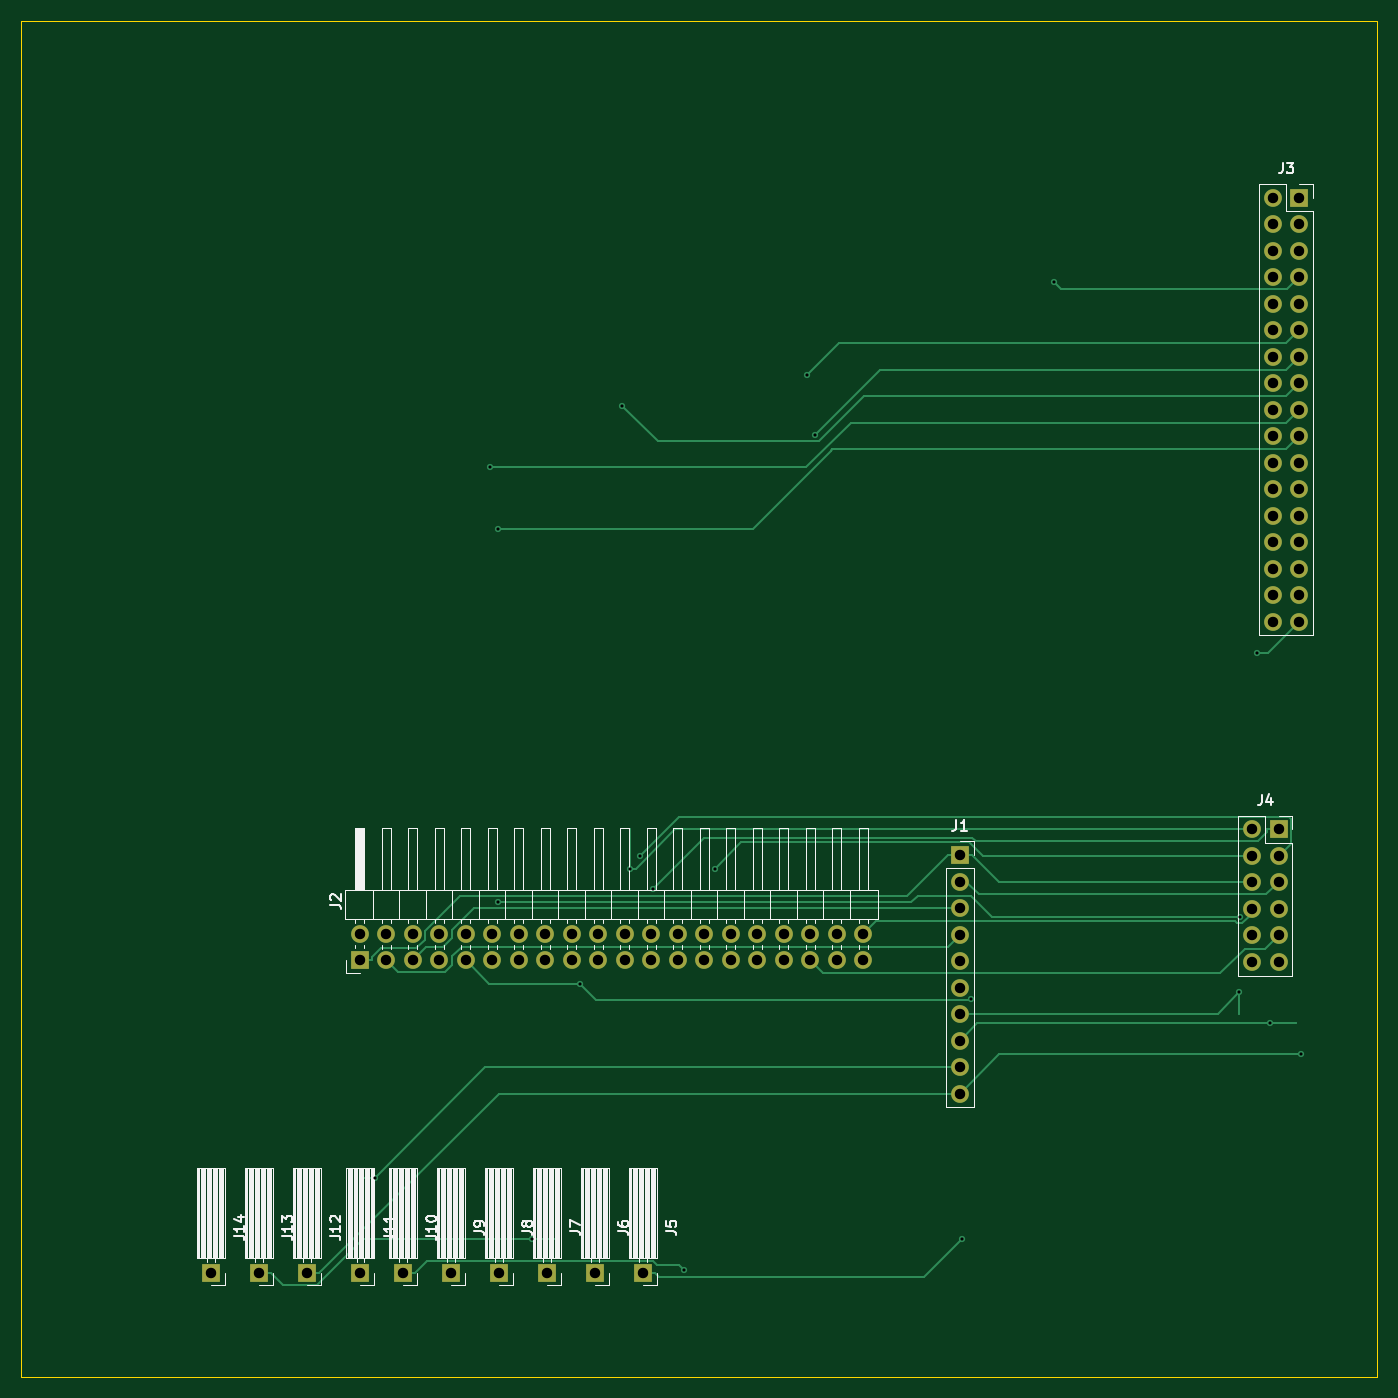
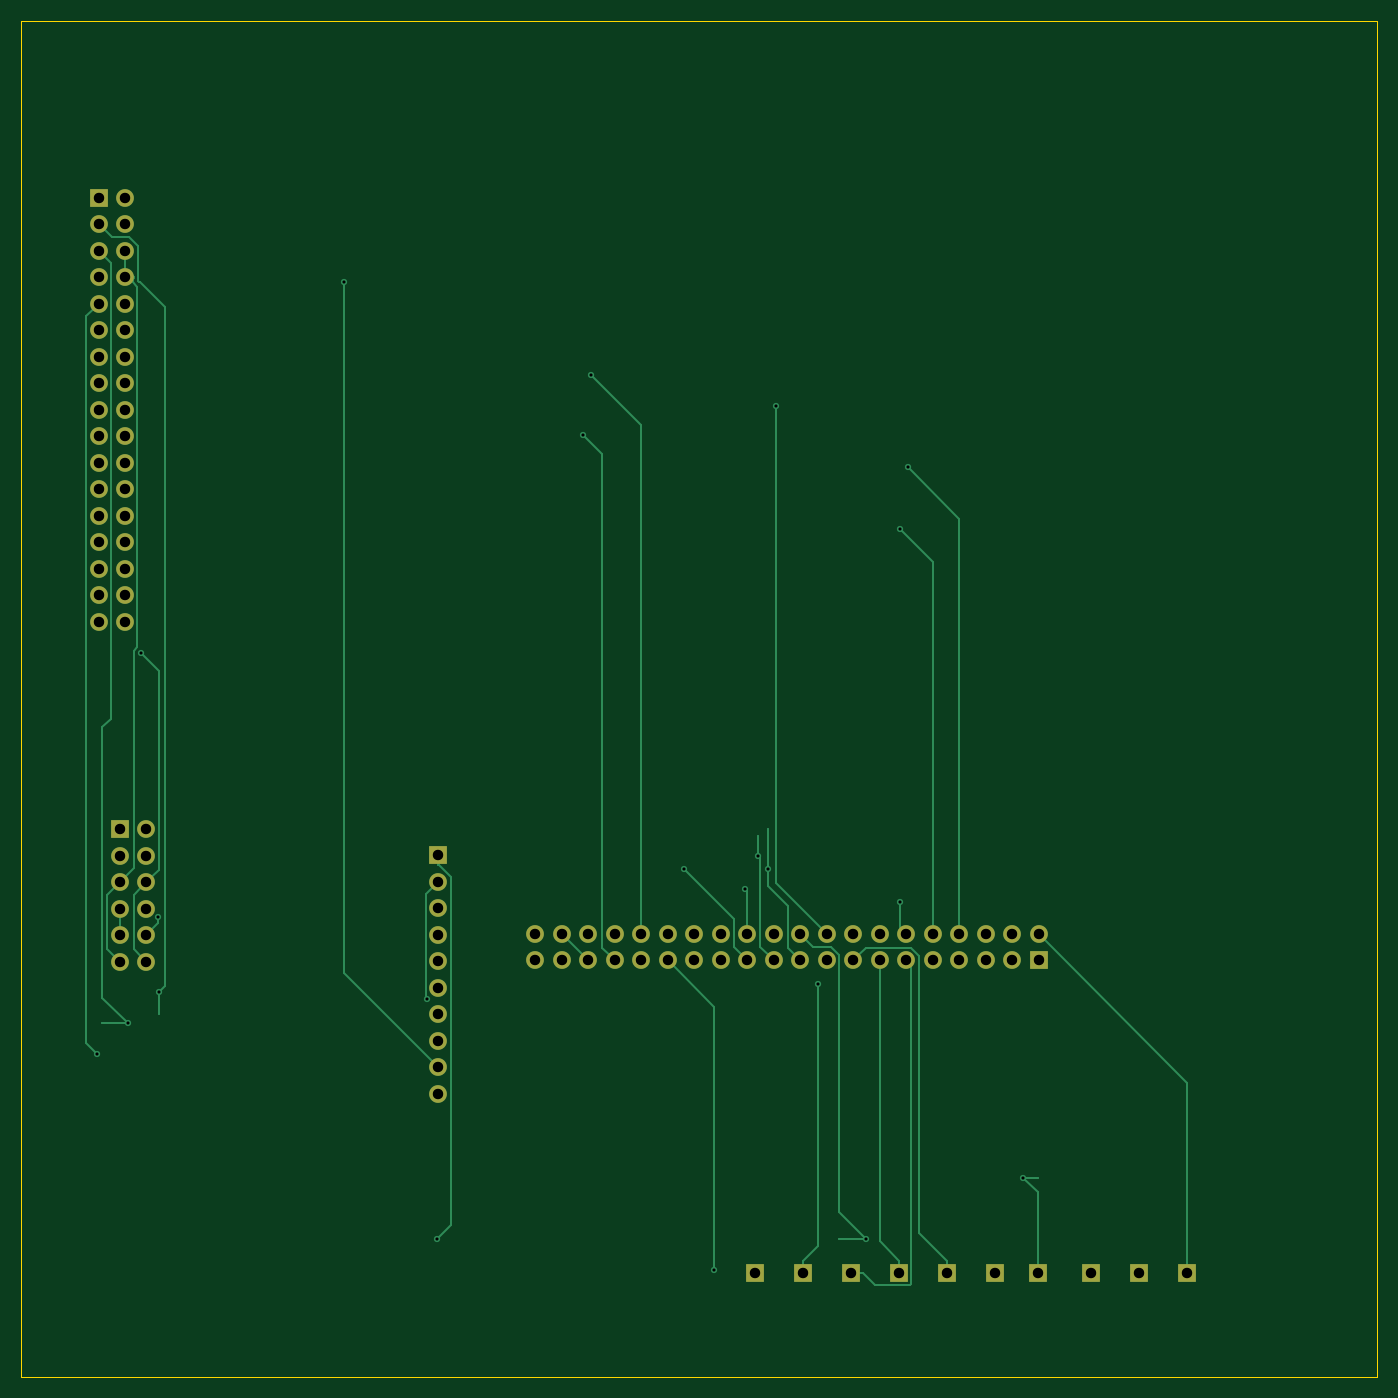
Circuit board: 11 layer files. Board 130.0 x 130.0 mm.
- bottom_copper: Test-B_Cu.gbr (16527 bytes)
- bottom_mask: Test-B_Mask.gbr (3469 bytes)
- paste: Test-B_Paste.gbr (447 bytes)
- bottom_silk: Test-B_Silkscreen.gbr (448 bytes)
- outline: Test-Edge_Cuts.gbr (601 bytes)
- top_copper: Test-F_Cu.gbr (17389 bytes)
- top_mask: Test-F_Mask.gbr (3469 bytes)
- paste: Test-F_Paste.gbr (447 bytes)
- top_silk: Test-F_Silkscreen.gbr (38545 bytes)
- drill: Test-NPTH.drl (269 bytes)
- drill: Test-PTH.drl (2283 bytes)

=== bottom_copper: Test-B_Cu.gbr (16527 bytes, source omitted) ===
=== bottom_mask: Test-B_Mask.gbr ===
%TF.GenerationSoftware,KiCad,Pcbnew,9.0.7*%
%TF.CreationDate,2026-03-02T17:41:12+01:00*%
%TF.ProjectId,Test,54657374-2e6b-4696-9361-645f70636258,rev?*%
%TF.SameCoordinates,Original*%
%TF.FileFunction,Soldermask,Bot*%
%TF.FilePolarity,Negative*%
%FSLAX46Y46*%
G04 Gerber Fmt 4.6, Leading zero omitted, Abs format (unit mm)*
G04 Created by KiCad (PCBNEW 9.0.7) date 2026-03-02 17:41:12*
%MOMM*%
%LPD*%
G01*
G04 APERTURE LIST*
%ADD10R,1.700000X1.700000*%
%ADD11C,1.700000*%
G04 APERTURE END LIST*
D10*
%TO.C,J1*%
X120000000Y-119920000D03*
D11*
X120000000Y-122460000D03*
X120000000Y-125000000D03*
X120000000Y-127540000D03*
X120000000Y-130080000D03*
X120000000Y-132620000D03*
X120000000Y-135160000D03*
X120000000Y-137700000D03*
X120000000Y-140240000D03*
X120000000Y-142780000D03*
%TD*%
D10*
%TO.C,J11*%
X62530000Y-160000000D03*
%TD*%
%TO.C,J2*%
X62460000Y-130000000D03*
D11*
X62460000Y-127460000D03*
X65000000Y-130000000D03*
X65000000Y-127460000D03*
X67540000Y-130000000D03*
X67540000Y-127460000D03*
X70080000Y-130000000D03*
X70080000Y-127460000D03*
X72620000Y-130000000D03*
X72620000Y-127460000D03*
X75160000Y-130000000D03*
X75160000Y-127460000D03*
X77700000Y-130000000D03*
X77700000Y-127460000D03*
X80240000Y-130000000D03*
X80240000Y-127460000D03*
X82780000Y-130000000D03*
X82780000Y-127460000D03*
X85320000Y-130000000D03*
X85320000Y-127460000D03*
X87860000Y-130000000D03*
X87860000Y-127460000D03*
X90400000Y-130000000D03*
X90400000Y-127460000D03*
X92940000Y-130000000D03*
X92940000Y-127460000D03*
X95480000Y-130000000D03*
X95480000Y-127460000D03*
X98020000Y-130000000D03*
X98020000Y-127460000D03*
X100560000Y-130000000D03*
X100560000Y-127460000D03*
X103100000Y-130000000D03*
X103100000Y-127460000D03*
X105640000Y-130000000D03*
X105640000Y-127460000D03*
X108180000Y-130000000D03*
X108180000Y-127460000D03*
X110720000Y-130000000D03*
X110720000Y-127460000D03*
%TD*%
D10*
%TO.C,J3*%
X152540000Y-56900000D03*
D11*
X150000000Y-56900000D03*
X152540000Y-59440000D03*
X150000000Y-59440000D03*
X152540000Y-61980000D03*
X150000000Y-61980000D03*
X152540000Y-64520000D03*
X150000000Y-64520000D03*
X152540000Y-67060000D03*
X150000000Y-67060000D03*
X152540000Y-69600000D03*
X150000000Y-69600000D03*
X152540000Y-72140000D03*
X150000000Y-72140000D03*
X152540000Y-74680000D03*
X150000000Y-74680000D03*
X152540000Y-77220000D03*
X150000000Y-77220000D03*
X152540000Y-79760000D03*
X150000000Y-79760000D03*
X152540000Y-82300000D03*
X150000000Y-82300000D03*
X152540000Y-84840000D03*
X150000000Y-84840000D03*
X152540000Y-87380000D03*
X150000000Y-87380000D03*
X152540000Y-89920000D03*
X150000000Y-89920000D03*
X152540000Y-92460000D03*
X150000000Y-92460000D03*
X152540000Y-95000000D03*
X150000000Y-95000000D03*
X152540000Y-97540000D03*
X150000000Y-97540000D03*
%TD*%
D10*
%TO.C,J12*%
X57400000Y-160000000D03*
%TD*%
%TO.C,J6*%
X85000000Y-160000000D03*
%TD*%
%TO.C,J13*%
X52800000Y-160000000D03*
%TD*%
%TO.C,J7*%
X80400000Y-160000000D03*
%TD*%
%TO.C,J10*%
X66600000Y-160000000D03*
%TD*%
%TO.C,J9*%
X71200000Y-160000000D03*
%TD*%
%TO.C,J14*%
X48200000Y-160000000D03*
%TD*%
%TO.C,J4*%
X150540000Y-117460000D03*
D11*
X148000000Y-117460000D03*
X150540000Y-120000000D03*
X148000000Y-120000000D03*
X150540000Y-122540000D03*
X148000000Y-122540000D03*
X150540000Y-125080000D03*
X148000000Y-125080000D03*
X150540000Y-127620000D03*
X148000000Y-127620000D03*
X150540000Y-130160000D03*
X148000000Y-130160000D03*
%TD*%
D10*
%TO.C,J5*%
X89600000Y-160000000D03*
%TD*%
%TO.C,J8*%
X75800000Y-160000000D03*
%TD*%
M02*

=== paste: Test-B_Paste.gbr ===
%TF.GenerationSoftware,KiCad,Pcbnew,9.0.7*%
%TF.CreationDate,2026-03-02T17:41:12+01:00*%
%TF.ProjectId,Test,54657374-2e6b-4696-9361-645f70636258,rev?*%
%TF.SameCoordinates,Original*%
%TF.FileFunction,Paste,Bot*%
%TF.FilePolarity,Positive*%
%FSLAX46Y46*%
G04 Gerber Fmt 4.6, Leading zero omitted, Abs format (unit mm)*
G04 Created by KiCad (PCBNEW 9.0.7) date 2026-03-02 17:41:12*
%MOMM*%
%LPD*%
G01*
G04 APERTURE LIST*
G04 APERTURE END LIST*
M02*

=== bottom_silk: Test-B_Silkscreen.gbr ===
%TF.GenerationSoftware,KiCad,Pcbnew,9.0.7*%
%TF.CreationDate,2026-03-02T17:41:12+01:00*%
%TF.ProjectId,Test,54657374-2e6b-4696-9361-645f70636258,rev?*%
%TF.SameCoordinates,Original*%
%TF.FileFunction,Legend,Bot*%
%TF.FilePolarity,Positive*%
%FSLAX46Y46*%
G04 Gerber Fmt 4.6, Leading zero omitted, Abs format (unit mm)*
G04 Created by KiCad (PCBNEW 9.0.7) date 2026-03-02 17:41:12*
%MOMM*%
%LPD*%
G01*
G04 APERTURE LIST*
G04 APERTURE END LIST*
M02*

=== outline: Test-Edge_Cuts.gbr ===
%TF.GenerationSoftware,KiCad,Pcbnew,9.0.7*%
%TF.CreationDate,2026-03-02T17:41:12+01:00*%
%TF.ProjectId,Test,54657374-2e6b-4696-9361-645f70636258,rev?*%
%TF.SameCoordinates,Original*%
%TF.FileFunction,Profile,NP*%
%FSLAX46Y46*%
G04 Gerber Fmt 4.6, Leading zero omitted, Abs format (unit mm)*
G04 Created by KiCad (PCBNEW 9.0.7) date 2026-03-02 17:41:12*
%MOMM*%
%LPD*%
G01*
G04 APERTURE LIST*
%TA.AperFunction,Profile*%
%ADD10C,0.050000*%
%TD*%
G04 APERTURE END LIST*
D10*
X30000000Y-39960000D02*
X160000000Y-39960000D01*
X160000000Y-169960000D01*
X30000000Y-169960000D01*
X30000000Y-39960000D01*
M02*

=== top_copper: Test-F_Cu.gbr (17389 bytes, source omitted) ===
=== top_mask: Test-F_Mask.gbr ===
%TF.GenerationSoftware,KiCad,Pcbnew,9.0.7*%
%TF.CreationDate,2026-03-02T17:41:12+01:00*%
%TF.ProjectId,Test,54657374-2e6b-4696-9361-645f70636258,rev?*%
%TF.SameCoordinates,Original*%
%TF.FileFunction,Soldermask,Top*%
%TF.FilePolarity,Negative*%
%FSLAX46Y46*%
G04 Gerber Fmt 4.6, Leading zero omitted, Abs format (unit mm)*
G04 Created by KiCad (PCBNEW 9.0.7) date 2026-03-02 17:41:12*
%MOMM*%
%LPD*%
G01*
G04 APERTURE LIST*
%ADD10R,1.700000X1.700000*%
%ADD11C,1.700000*%
G04 APERTURE END LIST*
D10*
%TO.C,J1*%
X120000000Y-119920000D03*
D11*
X120000000Y-122460000D03*
X120000000Y-125000000D03*
X120000000Y-127540000D03*
X120000000Y-130080000D03*
X120000000Y-132620000D03*
X120000000Y-135160000D03*
X120000000Y-137700000D03*
X120000000Y-140240000D03*
X120000000Y-142780000D03*
%TD*%
D10*
%TO.C,J11*%
X62530000Y-160000000D03*
%TD*%
%TO.C,J2*%
X62460000Y-130000000D03*
D11*
X62460000Y-127460000D03*
X65000000Y-130000000D03*
X65000000Y-127460000D03*
X67540000Y-130000000D03*
X67540000Y-127460000D03*
X70080000Y-130000000D03*
X70080000Y-127460000D03*
X72620000Y-130000000D03*
X72620000Y-127460000D03*
X75160000Y-130000000D03*
X75160000Y-127460000D03*
X77700000Y-130000000D03*
X77700000Y-127460000D03*
X80240000Y-130000000D03*
X80240000Y-127460000D03*
X82780000Y-130000000D03*
X82780000Y-127460000D03*
X85320000Y-130000000D03*
X85320000Y-127460000D03*
X87860000Y-130000000D03*
X87860000Y-127460000D03*
X90400000Y-130000000D03*
X90400000Y-127460000D03*
X92940000Y-130000000D03*
X92940000Y-127460000D03*
X95480000Y-130000000D03*
X95480000Y-127460000D03*
X98020000Y-130000000D03*
X98020000Y-127460000D03*
X100560000Y-130000000D03*
X100560000Y-127460000D03*
X103100000Y-130000000D03*
X103100000Y-127460000D03*
X105640000Y-130000000D03*
X105640000Y-127460000D03*
X108180000Y-130000000D03*
X108180000Y-127460000D03*
X110720000Y-130000000D03*
X110720000Y-127460000D03*
%TD*%
D10*
%TO.C,J3*%
X152540000Y-56900000D03*
D11*
X150000000Y-56900000D03*
X152540000Y-59440000D03*
X150000000Y-59440000D03*
X152540000Y-61980000D03*
X150000000Y-61980000D03*
X152540000Y-64520000D03*
X150000000Y-64520000D03*
X152540000Y-67060000D03*
X150000000Y-67060000D03*
X152540000Y-69600000D03*
X150000000Y-69600000D03*
X152540000Y-72140000D03*
X150000000Y-72140000D03*
X152540000Y-74680000D03*
X150000000Y-74680000D03*
X152540000Y-77220000D03*
X150000000Y-77220000D03*
X152540000Y-79760000D03*
X150000000Y-79760000D03*
X152540000Y-82300000D03*
X150000000Y-82300000D03*
X152540000Y-84840000D03*
X150000000Y-84840000D03*
X152540000Y-87380000D03*
X150000000Y-87380000D03*
X152540000Y-89920000D03*
X150000000Y-89920000D03*
X152540000Y-92460000D03*
X150000000Y-92460000D03*
X152540000Y-95000000D03*
X150000000Y-95000000D03*
X152540000Y-97540000D03*
X150000000Y-97540000D03*
%TD*%
D10*
%TO.C,J12*%
X57400000Y-160000000D03*
%TD*%
%TO.C,J6*%
X85000000Y-160000000D03*
%TD*%
%TO.C,J13*%
X52800000Y-160000000D03*
%TD*%
%TO.C,J7*%
X80400000Y-160000000D03*
%TD*%
%TO.C,J10*%
X66600000Y-160000000D03*
%TD*%
%TO.C,J9*%
X71200000Y-160000000D03*
%TD*%
%TO.C,J14*%
X48200000Y-160000000D03*
%TD*%
%TO.C,J4*%
X150540000Y-117460000D03*
D11*
X148000000Y-117460000D03*
X150540000Y-120000000D03*
X148000000Y-120000000D03*
X150540000Y-122540000D03*
X148000000Y-122540000D03*
X150540000Y-125080000D03*
X148000000Y-125080000D03*
X150540000Y-127620000D03*
X148000000Y-127620000D03*
X150540000Y-130160000D03*
X148000000Y-130160000D03*
%TD*%
D10*
%TO.C,J5*%
X89600000Y-160000000D03*
%TD*%
%TO.C,J8*%
X75800000Y-160000000D03*
%TD*%
M02*

=== paste: Test-F_Paste.gbr ===
%TF.GenerationSoftware,KiCad,Pcbnew,9.0.7*%
%TF.CreationDate,2026-03-02T17:41:12+01:00*%
%TF.ProjectId,Test,54657374-2e6b-4696-9361-645f70636258,rev?*%
%TF.SameCoordinates,Original*%
%TF.FileFunction,Paste,Top*%
%TF.FilePolarity,Positive*%
%FSLAX46Y46*%
G04 Gerber Fmt 4.6, Leading zero omitted, Abs format (unit mm)*
G04 Created by KiCad (PCBNEW 9.0.7) date 2026-03-02 17:41:12*
%MOMM*%
%LPD*%
G01*
G04 APERTURE LIST*
G04 APERTURE END LIST*
M02*

=== top_silk: Test-F_Silkscreen.gbr (38545 bytes, source omitted) ===
=== drill: Test-NPTH.drl ===
M48
; DRILL file {KiCad 9.0.7} date 2026-03-02T17:41:26+0100
; FORMAT={-:-/ absolute / metric / decimal}
; #@! TF.CreationDate,2026-03-02T17:41:26+01:00
; #@! TF.GenerationSoftware,Kicad,Pcbnew,9.0.7
; #@! TF.FileFunction,NonPlated,1,2,NPTH
FMAT,2
METRIC
%
G90
G05
M30

=== drill: Test-PTH.drl ===
M48
; DRILL file {KiCad 9.0.7} date 2026-03-02T17:41:26+0100
; FORMAT={-:-/ absolute / metric / decimal}
; #@! TF.CreationDate,2026-03-02T17:41:26+01:00
; #@! TF.GenerationSoftware,Kicad,Pcbnew,9.0.7
; #@! TF.FileFunction,Plated,1,2,PTH
FMAT,2
METRIC
; #@! TA.AperFunction,Plated,PTH,ViaDrill
T1C0.300
; #@! TA.AperFunction,Plated,PTH,ComponentDrill
T2C1.000
%
G90
G05
T1
X63.93Y-150.826
X74.976Y-82.766
X75.766Y-88.685
X75.766Y-124.409
X79.002Y-156.744
X83.557Y-132.281
X87.602Y-76.848
X88.392Y-121.235
X89.325Y-119.998
X90.562Y-123.216
X93.521Y-159.703
X96.48Y-121.235
X105.357Y-73.889
X106.147Y-79.629
X120.153Y-156.744
X121.054Y-133.702
X129.03Y-65.012
X146.784Y-133.071
X146.812Y-125.86
X148.501Y-100.521
X149.761Y-136.048
X152.703Y-138.989
T2
X48.2Y-160.0
X52.8Y-160.0
X57.4Y-160.0
X62.46Y-127.46
X62.46Y-130.0
X62.53Y-160.0
X65.0Y-127.46
X65.0Y-130.0
X66.6Y-160.0
X67.54Y-127.46
X67.54Y-130.0
X70.08Y-127.46
X70.08Y-130.0
X71.2Y-160.0
X72.62Y-127.46
X72.62Y-130.0
X75.16Y-127.46
X75.16Y-130.0
X75.8Y-160.0
X77.7Y-127.46
X77.7Y-130.0
X80.24Y-127.46
X80.24Y-130.0
X80.4Y-160.0
X82.78Y-127.46
X82.78Y-130.0
X85.0Y-160.0
X85.32Y-127.46
X85.32Y-130.0
X87.86Y-127.46
X87.86Y-130.0
X89.6Y-160.0
X90.4Y-127.46
X90.4Y-130.0
X92.94Y-127.46
X92.94Y-130.0
X95.48Y-127.46
X95.48Y-130.0
X98.02Y-127.46
X98.02Y-130.0
X100.56Y-127.46
X100.56Y-130.0
X103.1Y-127.46
X103.1Y-130.0
X105.64Y-127.46
X105.64Y-130.0
X108.18Y-127.46
X108.18Y-130.0
X110.72Y-127.46
X110.72Y-130.0
X120.0Y-119.92
X120.0Y-122.46
X120.0Y-125.0
X120.0Y-127.54
X120.0Y-130.08
X120.0Y-132.62
X120.0Y-135.16
X120.0Y-137.7
X120.0Y-140.24
X120.0Y-142.78
X148.0Y-117.46
X148.0Y-120.0
X148.0Y-122.54
X148.0Y-125.08
X148.0Y-127.62
X148.0Y-130.16
X150.0Y-56.9
X150.0Y-59.44
X150.0Y-61.98
X150.0Y-64.52
X150.0Y-67.06
X150.0Y-69.6
X150.0Y-72.14
X150.0Y-74.68
X150.0Y-77.22
X150.0Y-79.76
X150.0Y-82.3
X150.0Y-84.84
X150.0Y-87.38
X150.0Y-89.92
X150.0Y-92.46
X150.0Y-95.0
X150.0Y-97.54
X150.54Y-117.46
X150.54Y-120.0
X150.54Y-122.54
X150.54Y-125.08
X150.54Y-127.62
X150.54Y-130.16
X152.54Y-56.9
X152.54Y-59.44
X152.54Y-61.98
X152.54Y-64.52
X152.54Y-67.06
X152.54Y-69.6
X152.54Y-72.14
X152.54Y-74.68
X152.54Y-77.22
X152.54Y-79.76
X152.54Y-82.3
X152.54Y-84.84
X152.54Y-87.38
X152.54Y-89.92
X152.54Y-92.46
X152.54Y-95.0
X152.54Y-97.54
M30
